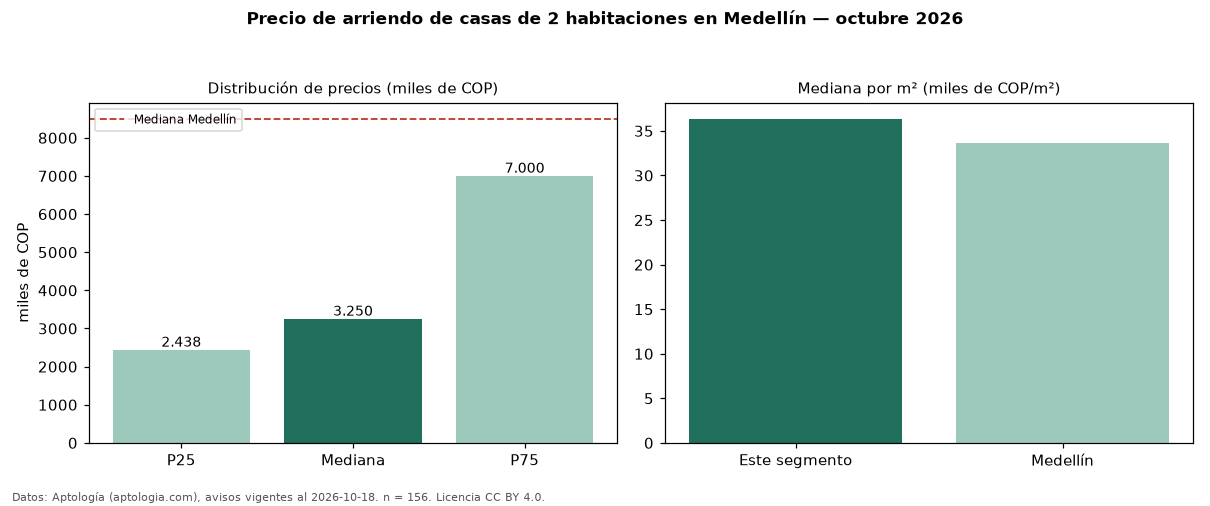

Data behind this chart, as committed beside it:
seccion, metrica, valor, moneda, n
precio, p25, 2437500, COP, 156
precio, mediana, 3250000, COP, 156
precio, p75, 7000000, COP, 156
precio, minimo, 1200000, COP, 156
precio, maximo, 29000000, COP, 156
m2, mediana_precio_m2, 36364, COP, 147
m2, area_mediana_m2, 95.0, m2, 147
banos, mediana_banos, 2.0, , 
parqueadero, pct_con_parqueadero, 58.4, %, 113
estrato, estrato_mas_frecuente, 4, , 154
habitaciones, 2, 3250000, COP, 156
ciudad, mediana_ciudad_referencia, 8500000, COP, 
ciudad, mediana_m2_ciudad, 33613, COP, 
fuente, fecha_datos, 2026-10-18, , 
fuente, atribucion, https://www.aptologia.com/arriendo/medel…, , 
fuente, licencia, CC BY 4.0, , 
